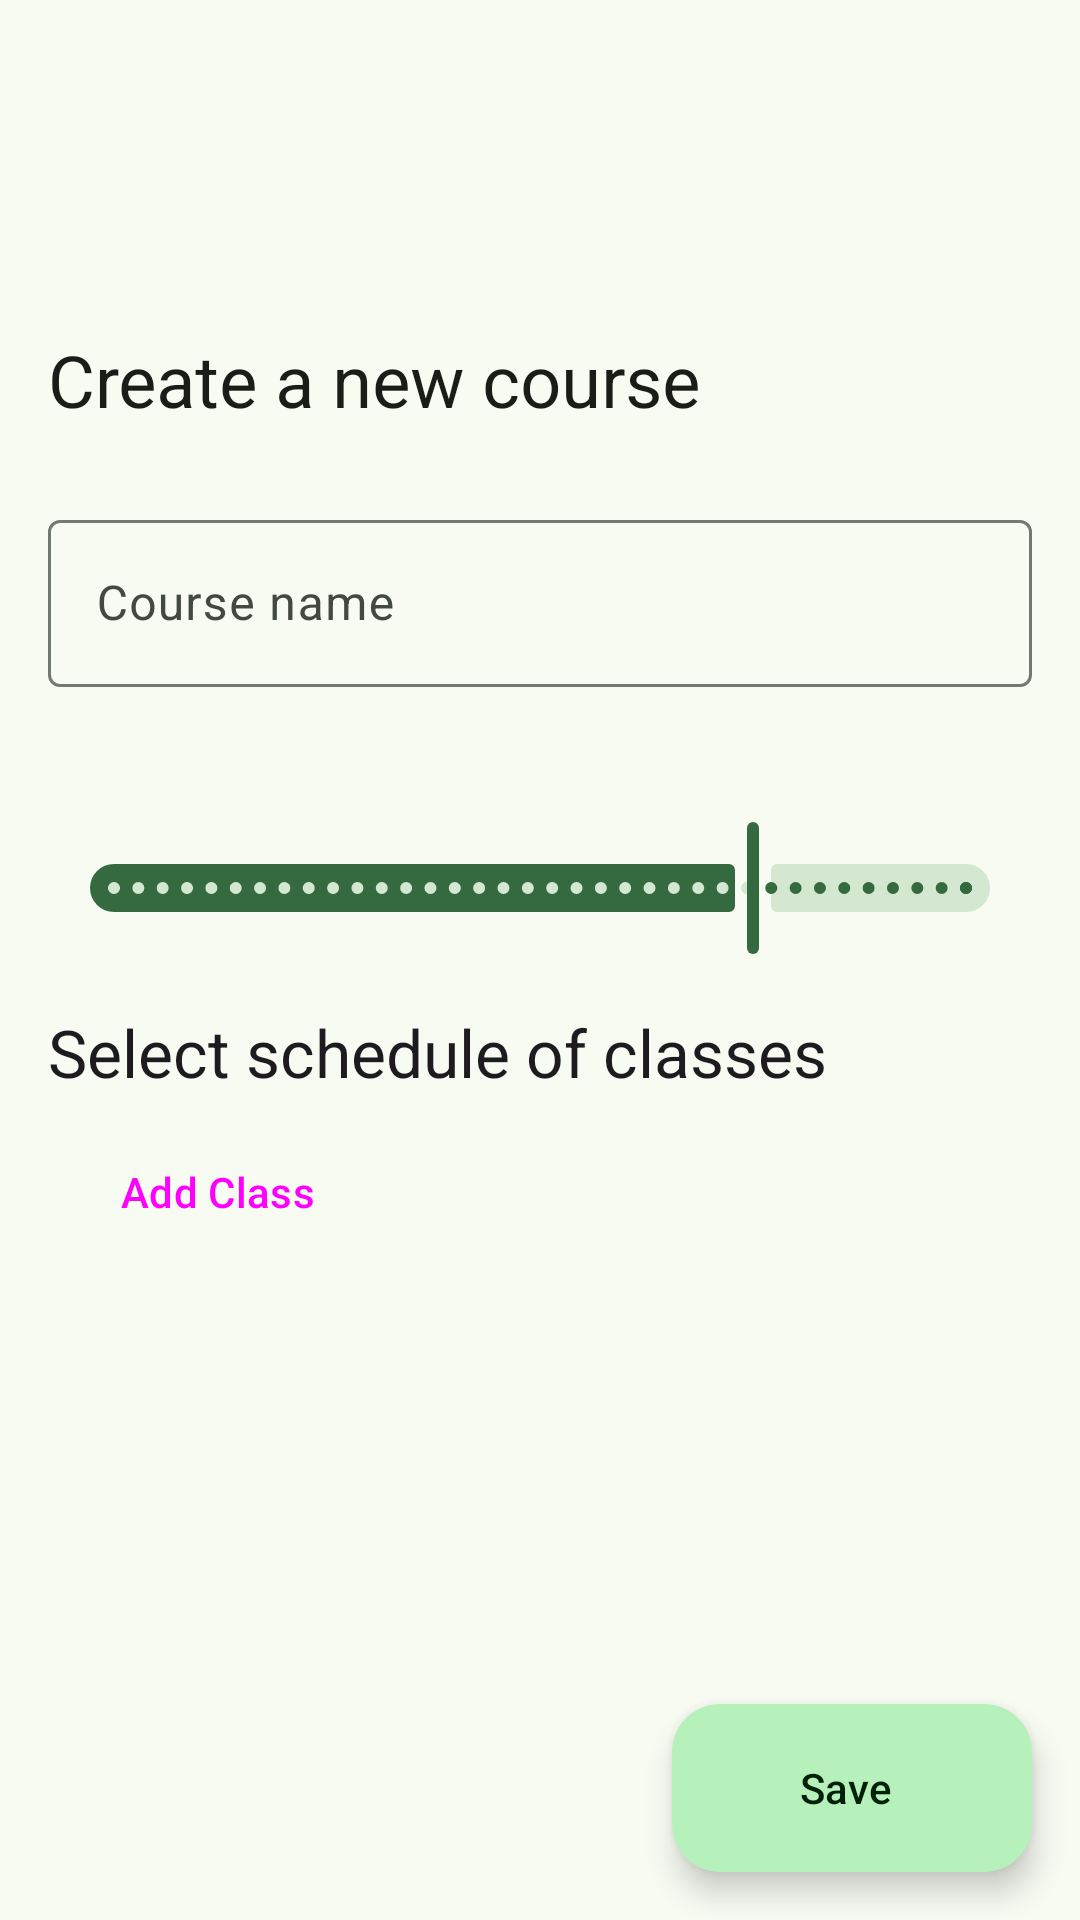

Layout XML and referenced resources for this Android screen:
<!-- AndroidManifest.xml: application theme AppTheme -->
<!-- res/layout/fragment_create_course.xml -->
<?xml version="1.0" encoding="utf-8"?>
<androidx.coordinatorlayout.widget.CoordinatorLayout xmlns:android="http://schemas.android.com/apk/res/android"
    xmlns:app="http://schemas.android.com/apk/res-auto"
    xmlns:tools="http://schemas.android.com/tools"
    android:transitionGroup="true"
    android:layout_width="match_parent"
    android:layout_height="match_parent"
    android:fitsSystemWindows="true">

    <com.google.android.material.appbar.AppBarLayout
        android:id="@+id/appbar_layout"
        android:layout_width="match_parent"
        android:layout_height="wrap_content"
        android:fitsSystemWindows="true">

        <com.google.android.material.appbar.CollapsingToolbarLayout
            android:id="@+id/collapsing_toolbar_layout"
            style="?attr/collapsingToolbarLayoutLargeSize"
            android:layout_width="match_parent"
            android:layout_height="?attr/collapsingToolbarLayoutLargeSize"
            app:layout_scrollFlags="scroll|snap|exitUntilCollapsed">

            <com.google.android.material.appbar.MaterialToolbar
                android:id="@+id/toolbar"
                android:layout_width="match_parent"
                android:layout_height="?attr/actionBarSize"
                app:layout_collapseMode="pin"
                android:elevation="0dp"
                app:navigationIcon="@drawable/baseline_arrow_back_24"
                app:navigationIconTint="?attr/colorOnSurface"
                app:title="Create a new course" />

        </com.google.android.material.appbar.CollapsingToolbarLayout>

    </com.google.android.material.appbar.AppBarLayout>

    <androidx.core.widget.NestedScrollView
        android:layout_width="match_parent"
        android:layout_height="match_parent"
        android:padding="16dp"
        app:layout_behavior="com.google.android.material.appbar.AppBarLayout$ScrollingViewBehavior">

        <LinearLayout
            android:layout_width="match_parent"
            android:layout_height="wrap_content"
            android:orientation="vertical">

            <com.google.android.material.textfield.TextInputLayout
                android:layout_width="match_parent"
                android:layout_height="wrap_content"
                android:layout_marginBottom="16dp"
                android:hint="@string/course_name"
                app:endIconMode="clear_text">

                <com.google.android.material.textfield.TextInputEditText
                    android:id="@+id/course_name"
                    android:layout_width="match_parent"
                    android:layout_height="wrap_content" />

            </com.google.android.material.textfield.TextInputLayout>


            <TextView
                android:id="@+id/required_attendance_text"
                android:layout_width="wrap_content"
                android:layout_height="wrap_content"
                android:layout_marginBottom="8dp"
                tools:text="Required Attendance: 75%" />

            <com.google.android.material.slider.Slider
                android:id="@+id/required_percentage_slider"
                android:layout_width="match_parent"
                android:layout_height="wrap_content"
                android:layout_marginBottom="16dp"
                android:stepSize="1"
                android:value="75"
                android:valueFrom="0"
                android:valueTo="100" />

            <TextView
                android:layout_width="wrap_content"
                android:layout_height="wrap_content"
                android:layout_marginBottom="8dp"
                style="@style/TextAppearance.Material3.TitleLarge"
                android:text="@string/select_schedule_of_classes" />

            <com.google.android.material.chip.ChipGroup
                android:id="@+id/schedule_items_group"
                android:layout_width="wrap_content"
                android:layout_height="wrap_content" />

            <Button
                android:id="@+id/add_class_button"
                android:layout_width="wrap_content"
                android:layout_gravity="start"
                android:layout_height="wrap_content"
                android:text="Add Class"
                style="@style/Widget.Material3.Button.OutlinedButton"/>

            <View
                android:layout_width="0dp"
                android:layout_height="100dp" />

        </LinearLayout>
    </androidx.core.widget.NestedScrollView>

    <com.google.android.material.floatingactionbutton.ExtendedFloatingActionButton
        android:id="@+id/done_button"
        android:layout_width="wrap_content"
        android:layout_height="wrap_content"
        android:layout_gravity="end|bottom"
        android:layout_margin="16dp"
        android:contentDescription="@string/save"
        android:text="@string/save"
        app:icon="@drawable/baseline_save_24" />

</androidx.coordinatorlayout.widget.CoordinatorLayout>
<!-- resources referenced by this layout -->
<resources>
  <string name="course_name">Course name</string>
  <string name="save">Save</string>
  <string name="select_schedule_of_classes">Select schedule of classes</string>
  <style name="AppTheme" parent="AppTheme.Base" />
  <color name="md_theme_primary">#35693F</color>
  <color name="md_theme_onPrimary">#FFFFFF</color>
  <color name="md_theme_primaryContainer">#B6F1BB</color>
  <color name="md_theme_onPrimaryContainer">#002109</color>
  <color name="md_theme_secondary">#516351</color>
  <color name="md_theme_onSecondary">#FFFFFF</color>
  <color name="md_theme_secondaryContainer">#D4E8D1</color>
  <color name="md_theme_onSecondaryContainer">#0F1F11</color>
  <color name="md_theme_tertiary">#39656D</color>
  <color name="md_theme_onTertiary">#FFFFFF</color>
  <color name="md_theme_tertiaryContainer">#BDEAF3</color>
  <color name="md_theme_onTertiaryContainer">#001F24</color>
  <color name="md_theme_error">#BA1A1A</color>
  <color name="md_theme_onError">#FFFFFF</color>
  <color name="md_theme_errorContainer">#FFDAD6</color>
  <color name="md_theme_onErrorContainer">#410002</color>
  <color name="md_theme_background">#F7FBF2</color>
  <color name="md_theme_onBackground">#181D18</color>
  <color name="md_theme_surface">#F7FBF2</color>
  <color name="md_theme_onSurface">#181D18</color>
  <color name="md_theme_surfaceVariant">#DDE5DA</color>
  <color name="md_theme_onSurfaceVariant">#414941</color>
  <color name="md_theme_outline">#727970</color>
  <color name="md_theme_outlineVariant">#C1C9BE</color>
  <color name="md_theme_inverseSurface">#2D322C</color>
  <color name="md_theme_inverseOnSurface">#EEF2EA</color>
  <color name="md_theme_inversePrimary">#9BD4A0</color>
  <color name="md_theme_primaryFixed">#B6F1BB</color>
  <color name="md_theme_onPrimaryFixed">#002109</color>
  <color name="md_theme_primaryFixedDim">#9BD4A0</color>
  <color name="md_theme_onPrimaryFixedVariant">#1B5129</color>
  <color name="md_theme_secondaryFixed">#D4E8D1</color>
  <color name="md_theme_onSecondaryFixed">#0F1F11</color>
  <color name="md_theme_secondaryFixedDim">#B8CCB6</color>
  <color name="md_theme_onSecondaryFixedVariant">#394B3A</color>
  <color name="md_theme_tertiaryFixed">#BDEAF3</color>
  <color name="md_theme_onTertiaryFixed">#001F24</color>
  <color name="md_theme_tertiaryFixedDim">#A1CED7</color>
  <color name="md_theme_onTertiaryFixedVariant">#1F4D55</color>
  <color name="md_theme_surfaceDim">#D7DBD3</color>
  <color name="md_theme_surfaceBright">#F7FBF2</color>
  <color name="md_theme_surfaceContainerLowest">#FFFFFF</color>
  <color name="md_theme_surfaceContainerLow">#F1F5EC</color>
  <color name="md_theme_surfaceContainer">#EBEFE7</color>
  <color name="md_theme_surfaceContainerHigh">#E5E9E1</color>
  <color name="md_theme_surfaceContainerHighest">#E0E4DC</color>
</resources>
